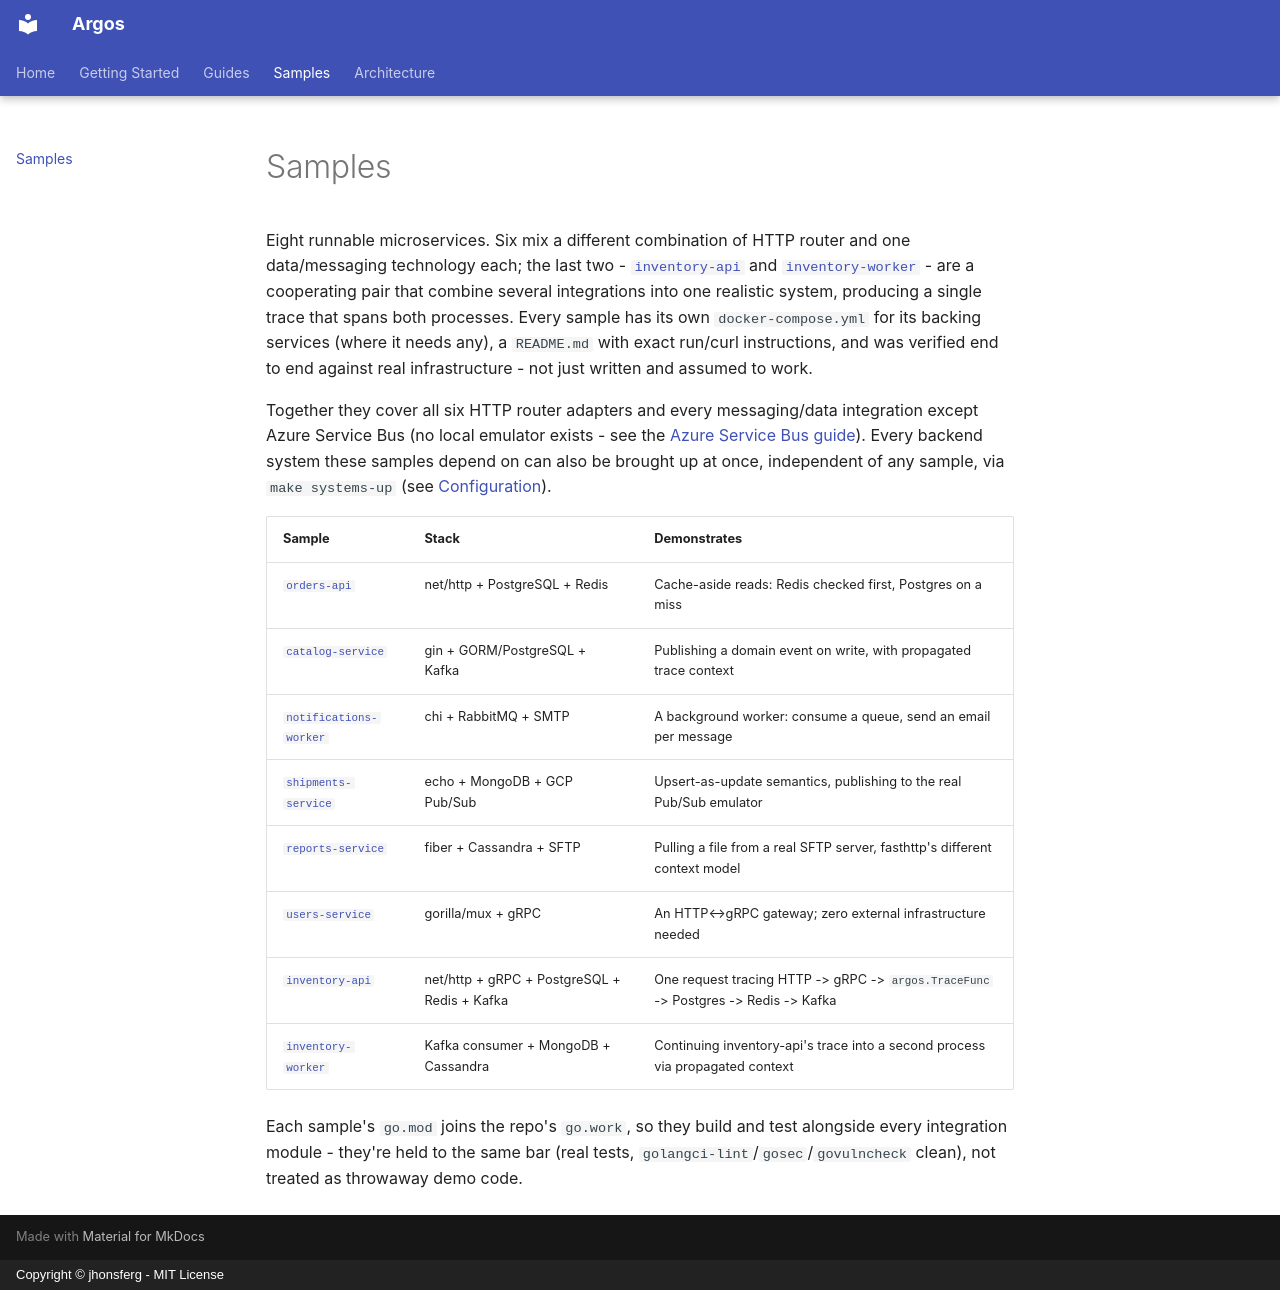

repository: jhonsferg/argos · page: samples/index.html · generator: mkdocs · copyright: Copyright © jhonsferg - MIT License

# Samples

Eight runnable microservices. Six mix a different combination of HTTP
router and one data/messaging technology each; the last two -
[`inventory-api`](https://github.com/jhonsferg/argos/tree/main/samples/inventory-api)
and
[`inventory-worker`](https://github.com/jhonsferg/argos/tree/main/samples/inventory-worker) -
are a cooperating pair that combine several integrations into one realistic
system, producing a single trace that spans both processes. Every sample
has its own `docker-compose.yml` for its backing services (where it needs
any), a `README.md` with exact run/curl instructions, and was verified end
to end against real infrastructure - not just written and assumed to work.

Together they cover all six HTTP router adapters and every messaging/data
integration except Azure Service Bus (no local emulator exists - see the
[Azure Service Bus guide](guides/azure-service-bus.md)). Every backend
system these samples depend on can also be brought up at once, independent
of any sample, via `make systems-up` (see
[Configuration](guides/configuration.md)).

| Sample                                                                                              | Stack                                        | Demonstrates                                                                        |
| --------------------------------------------------------------------------------------------------- | -------------------------------------------- | ----------------------------------------------------------------------------------- |
| [`orders-api`](https://github.com/jhonsferg/argos/tree/main/samples/orders-api)                     | net/http + PostgreSQL + Redis                | Cache-aside reads: Redis checked first, Postgres on a miss                          |
| [`catalog-service`](https://github.com/jhonsferg/argos/tree/main/samples/catalog-service)           | gin + GORM/PostgreSQL + Kafka                | Publishing a domain event on write, with propagated trace context                   |
| [`notifications-worker`](https://github.com/jhonsferg/argos/tree/main/samples/notifications-worker) | chi + RabbitMQ + SMTP                        | A background worker: consume a queue, send an email per message                     |
| [`shipments-service`](https://github.com/jhonsferg/argos/tree/main/samples/shipments-service)       | echo + MongoDB + GCP Pub/Sub                 | Upsert-as-update semantics, publishing to the real Pub/Sub emulator                 |
| [`reports-service`](https://github.com/jhonsferg/argos/tree/main/samples/reports-service)           | fiber + Cassandra + SFTP                     | Pulling a file from a real SFTP server, fasthttp's different context model          |
| [`users-service`](https://github.com/jhonsferg/argos/tree/main/samples/users-service)               | gorilla/mux + gRPC                           | An HTTP↔gRPC gateway; zero external infrastructure needed                           |
| [`inventory-api`](https://github.com/jhonsferg/argos/tree/main/samples/inventory-api)               | net/http + gRPC + PostgreSQL + Redis + Kafka | One request tracing HTTP -> gRPC -> `argos.TraceFunc` -> Postgres -> Redis -> Kafka |
| [`inventory-worker`](https://github.com/jhonsferg/argos/tree/main/samples/inventory-worker)         | Kafka consumer + MongoDB + Cassandra         | Continuing inventory-api's trace into a second process via propagated context       |

Each sample's `go.mod` joins the repo's `go.work`, so they build and test
alongside every integration module - they're held to the same bar (real
tests, `golangci-lint`/`gosec`/`govulncheck` clean), not treated as
throwaway demo code.
